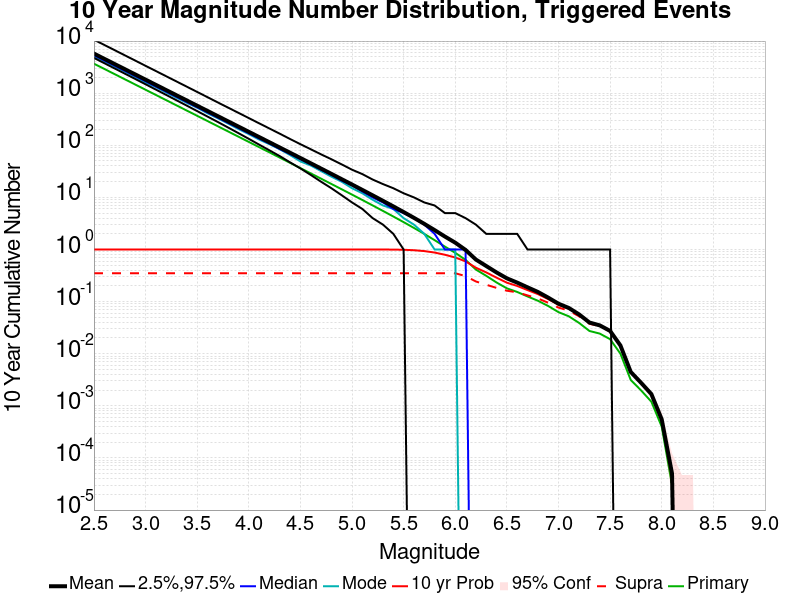

The data file committed next to this chart (first rows):
Mag, Mean, 2.5 %ile, 97.5 %ile, Median, Mode, 10 yr Probability, 10 yr Supra-Seis Prob, Primary Aftershocks Mean
2.5, 5751, 4754, 10623, 5332, 5123, 1.0, 0.3504, 3680
2.6, 4568, 3769, 8435, 4236, 4112, 1.0, 0.3504, 2923
2.7, 3628, 2987, 6699, 3366, 3254, 1.0, 0.3504, 2322
2.8, 2882, 2366, 5317, 2675, 2587, 1.0, 0.3504, 1844
2.9, 2289, 1874, 4223, 2126, 2040, 1.0, 0.3504, 1465
3.0, 1818, 1482, 3348, 1689, 1604, 1.0, 0.3504, 1164
3.1, 1444, 1172, 2661, 1343, 1307, 1.0, 0.3504, 924.3
3.2, 1147, 926.0, 2112, 1067, 1028, 1.0, 0.3504, 734.1
3.3, 911, 730.0, 1677, 848.0, 819.0, 1.0, 0.3504, 583.1
3.4, 723.5, 576.0, 1331, 674.0, 651.0, 1.0, 0.3504, 463.1
3.5, 574.6, 453.0, 1056, 536.0, 527.0, 1.0, 0.3504, 367.7
3.6, 456.4, 356.0, 838.0, 426.0, 411.0, 1.0, 0.3504, 292.1
3.7, 362.3, 280.0, 664.0, 339.0, 330.0, 1.0, 0.3504, 231.9
3.8, 287.7, 219.0, 528.0, 269.0, 261.0, 1.0, 0.3504, 184.2
3.9, 228.5, 171.0, 419.0, 214.0, 205.0, 1.0, 0.3504, 146.2
4.0, 181.4, 133.0, 333.0, 170.0, 164.0, 1.0, 0.3504, 116.1
4.1, 144, 103.0, 264.0, 135.0, 129.0, 1.0, 0.3504, 92.12
4.2, 114.3, 80.0, 210.0, 108.0, 105.0, 1.0, 0.3504, 73.13
4.3, 90.67, 62.0, 167.0, 85.0, 84.0, 1.0, 0.3504, 58.02
4.4, 71.91, 47.0, 132.0, 68.0, 65.0, 1.0, 0.3504, 46.01
4.5, 57.03, 36.0, 105.0, 54.0, 49.0, 1.0, 0.3504, 36.49
4.6, 45.18, 27.0, 84.0, 43.0, 41.0, 1.0, 0.3504, 28.91
4.7, 35.77, 20.0, 67.0, 34.0, 32.0, 1.0, 0.3504, 22.89
4.8, 28.3, 15.0, 54.0, 27.0, 25.0, 1.0, 0.3504, 18.11
4.9, 22.37, 11.0, 43.0, 21.0, 20.0, 1.0, 0.3504, 14.31
5.0, 17.66, 8.0, 34.0, 17.0, 15.0, 1.0, 0.3504, 11.31
5.1, 13.92, 6.0, 28.0, 13.0, 12.0, 1, 0.3504, 8.915
5.2, 10.95, 4.0, 22.0, 10.0, 9.0, 0.9999, 0.3504, 7.01
5.3, 8.592, 3.0, 18.0, 8.0, 7.0, 0.9992, 0.3504, 5.497
5.4, 6.721, 2.0, 15.0, 6.0, 6.0, 0.9965, 0.3504, 4.299
5.5, 5.234, 1.0, 12.0, 5.0, 4.0, 0.9881, 0.3504, 3.351
5.6, 4.051, 0.0, 10.0, 4.0, 3.0, 0.9688, 0.3504, 2.594
5.7, 3.108, 0.0, 8.0, 3.0, 2.0, 0.9328, 0.3504, 1.994
5.8, 2.358, 0.0, 7.0, 2.0, 1.0, 0.8741, 0.3504, 1.512
5.9, 1.772, 0.0, 5.0, 1.0, 1.0, 0.793, 0.3503, 1.137
6.0, 1.353, 0.0, 5.0, 1.0, 1.0, 0.7026, 0.3502, 0.8635
6.1, 0.9809, 0.0, 4.0, 1.0, 0.0, 0.5923, 0.3088, 0.6318
6.2, 0.6415, 0.0, 3.0, 0.0, 0.0, 0.4472, 0.2434, 0.4122
6.3, 0.4823, 0.0, 2.0, 0.0, 0.0, 0.3635, 0.2109, 0.3128
6.4, 0.3632, 0.0, 2.0, 0.0, 0.0, 0.2884, 0.1833, 0.2329
6.5, 0.2798, 0.0, 2.0, 0.0, 0.0, 0.2308, 0.1619, 0.1799
6.6, 0.2317, 0.0, 2.0, 0.0, 0.0, 0.1999, 0.1509, 0.1532
6.7, 0.1881, 0.0, 1.0, 0.0, 0.0, 0.1666, 0.1317, 0.1257
6.8, 0.1535, 0.0, 1.0, 0.0, 0.0, 0.1396, 0.1151, 0.1041
6.9, 0.1195, 0.0, 1.0, 0.0, 0.0, 0.1118, 0.09524, 0.08247
7.0, 0.09116, 0.0, 1.0, 0.0, 0.0, 0.08717, 0.07683, 0.06285
7.1, 0.07555, 0.0, 1.0, 0.0, 0.0, 0.07327, 0.06729, 0.05227
7.2, 0.05676, 0.0, 1.0, 0.0, 0.0, 0.05548, 0.05218, 0.03897
7.3, 0.03971, 0.0, 1.0, 0.0, 0.0, 0.03904, 0.03749, 0.02732
7.4, 0.03499, 0.0, 1.0, 0.0, 0.0, 0.03459, 0.03397, 0.02434
7.5, 0.02741, 0.0, 1.0, 0.0, 0.0, 0.02711, 0.02698, 0.01902
7.6, 0.01442, 0.0, 0.0, 0.0, 0.0, 0.01432, 0.01427, 0.01003
7.7, 0.00447, 0.0, 0.0, 0.0, 0.0, 0.00444, 0.00441, 0.00314
7.8, 0.00277, 0.0, 0.0, 0.0, 0.0, 0.00277, 0.00276, 0.00198
7.9, 0.00168, 0.0, 0.0, 0.0, 0.0, 0.00168, 0.00168, 0.0012
8.0, 5.5E-4, 0.0, 0.0, 0.0, 0.0, 5.5E-4, 5.5E-4, 4.0E-4
8.1, 5.0E-5, 0.0, 0.0, 0.0, 0.0, 5.0E-5, 5.0E-5, 3.0E-5
8.2, 0.0, 0.0, 0.0, 0.0, 0.0, 0.0, 0.0, 0.0
8.3, 0.0, 0.0, 0.0, 0.0, 0.0, 0.0, 0.0, 0.0
8.4, 0.0, 0.0, 0.0, 0.0, 0.0, 0.0, 0.0, 0.0
... 6 more rows
